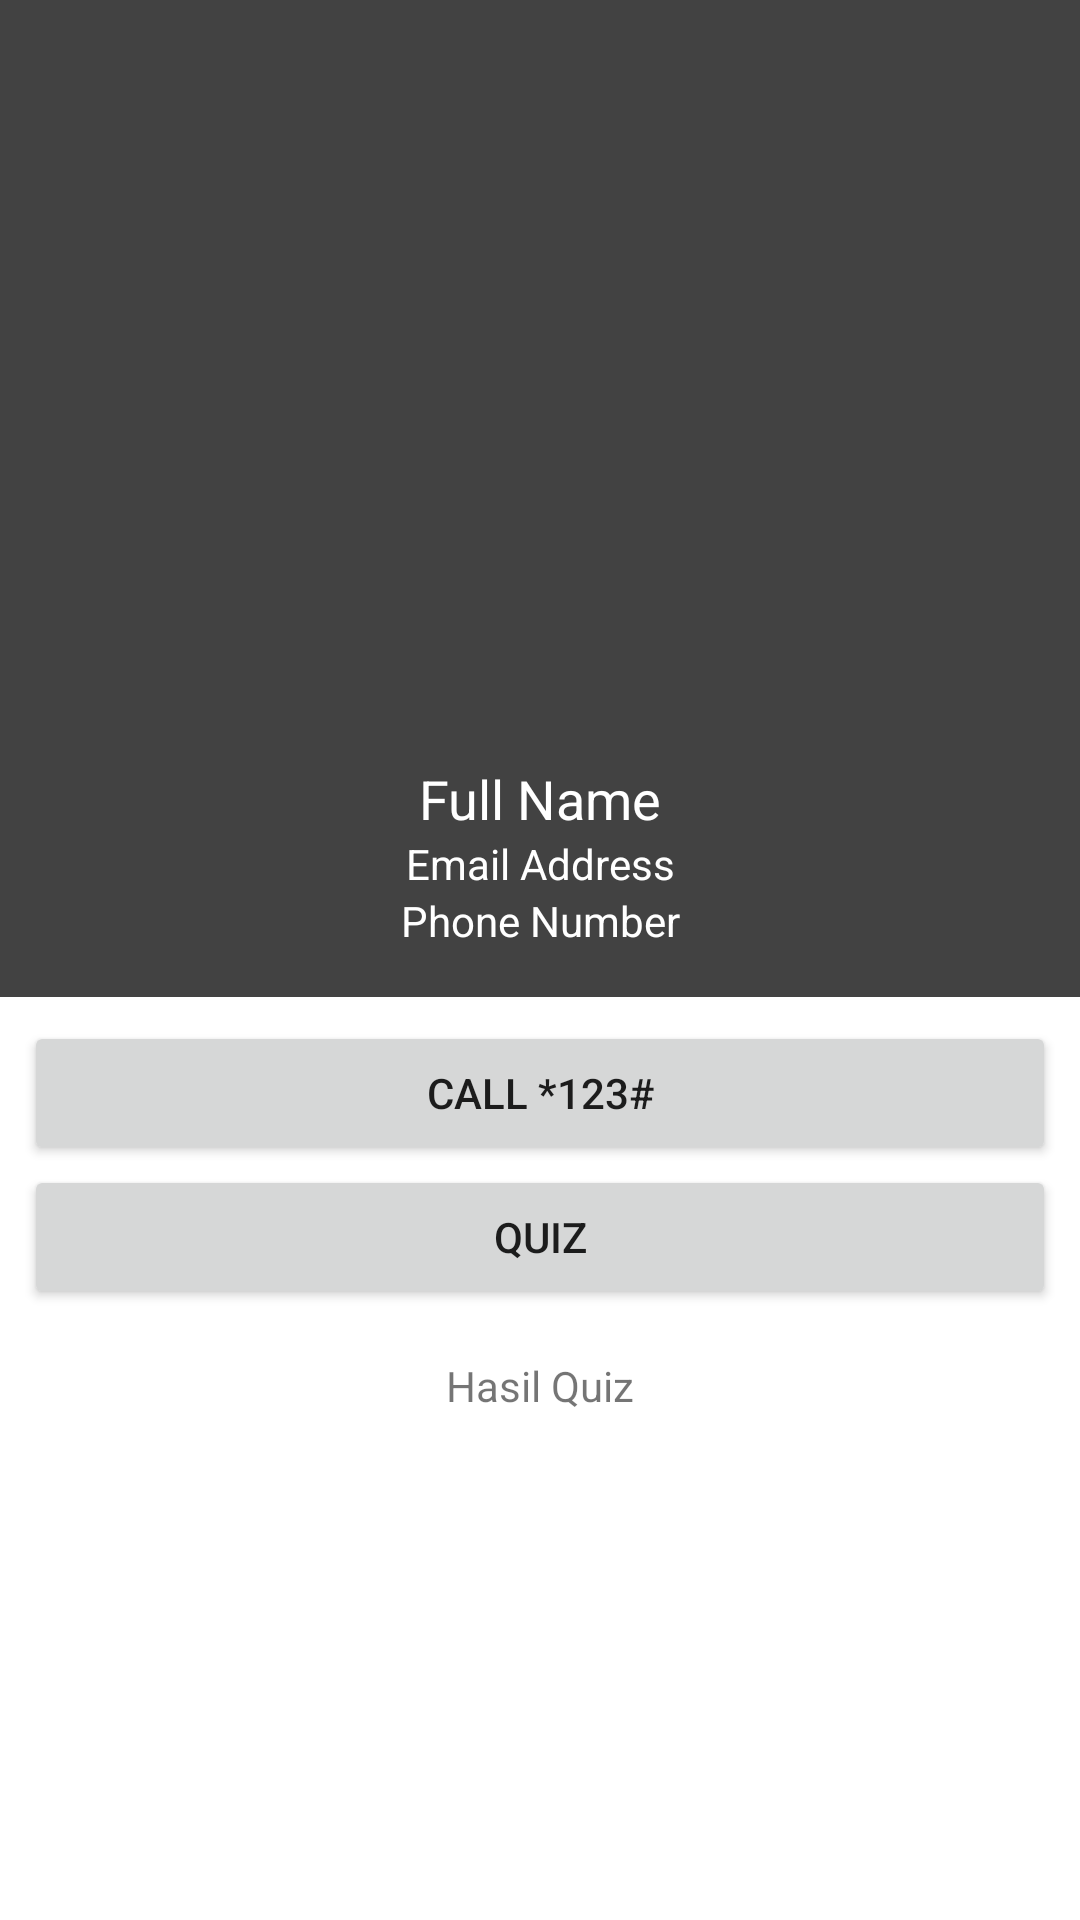

The Android layout XML behind this screen, and the referenced resources:
<!-- AndroidManifest.xml: application theme Theme.AndroidIntentweek3 -->
<!-- res/layout/activity_dashboard.xml -->
<?xml version="1.0" encoding="utf-8"?>
<LinearLayout xmlns:android="http://schemas.android.com/apk/res/android"
    xmlns:app="http://schemas.android.com/apk/res-auto"
    xmlns:tools="http://schemas.android.com/tools"
    android:layout_width="match_parent"
    android:layout_height="match_parent"
    android:orientation="vertical"
    tools:context=".DashboardActivity">

    <LinearLayout

        android:background="@color/cardview_dark_background"
        android:padding="16dp"
        android:layout_width="match_parent"
        android:layout_height="wrap_content"
        android:orientation="vertical"
        tools:context=".DashboardActivity">

        <ImageView
            android:id="@+id/imageView"
            android:layout_width="239dp"
            android:layout_height="222dp"
            android:layout_gravity="center"
            android:layout_marginBottom="16dp"
            android:src="@drawable/avatar" />

        <TextView
            android:id="@+id/tvName"
            android:layout_width="match_parent"
            android:layout_height="wrap_content"
            android:text="Full Name"
            android:textAlignment="center"
            android:textColor="@color/cardview_light_background"
            android:textSize="18dp"></TextView>

        <TextView
            android:id="@+id/tvEmail"
            android:layout_width="match_parent"
            android:layout_height="wrap_content"
            android:text="Email Address"
            android:textAlignment="center"
            android:textColor="@color/design_default_color_background"></TextView>

        <TextView
            android:id="@+id/tvPhone"
            android:textColor="@color/design_default_color_background"
            android:layout_width="match_parent"
            android:layout_height="wrap_content"
            android:textAlignment="center"
            android:text="Phone Number"></TextView>

    </LinearLayout>

    <LinearLayout
        android:layout_width="match_parent"
        android:layout_height="match_parent"
        android:orientation="vertical"
        android:padding="8dp">

        <Button
            android:id="@+id/buttonCall"
            android:layout_width="match_parent"
            android:layout_height="wrap_content"
            android:text="Call *123#" />

        <Button
            android:id="@+id/buttonQuiz"
            android:layout_width="match_parent"
            android:layout_height="wrap_content"
            android:text="QUIZ" />

        <TextView
            android:layout_marginTop="16dp"
            android:id="@+id/tvResult"
            android:textAlignment="center"
            android:layout_width="match_parent"
            android:layout_height="wrap_content"
            android:layout_weight="1"
            android:text="Hasil Quiz"></TextView>
    </LinearLayout>

</LinearLayout>
<!-- resources referenced by this layout -->
<resources>
  <style name="Theme.AndroidIntentweek3" parent="Theme.MaterialComponents.DayNight.DarkActionBar">
          
          <item name="colorPrimary">@color/purple_500</item>
          <item name="colorPrimaryVariant">@color/purple_700</item>
          <item name="colorOnPrimary">@color/white</item>
          
          <item name="colorSecondary">@color/teal_200</item>
          <item name="colorSecondaryVariant">@color/teal_700</item>
          <item name="colorOnSecondary">@color/black</item>
          
          <item name="android:statusBarColor" tools:targetApi="l">?attr/colorPrimaryVariant</item>
          
      </style>
  <!-- not gathered from this repository: default colours our renderer supplied (Android Studio template values) -->
  <color name="purple_500">#FF6200EE</color>
  <color name="purple_700">#FF3700B3</color>
  <color name="teal_200">#FF03DAC5</color>
  <color name="teal_700">#FF018786</color>
  <color name="black">#FF000000</color>
  <color name="white">#FFFFFFFF</color>
</resources>
